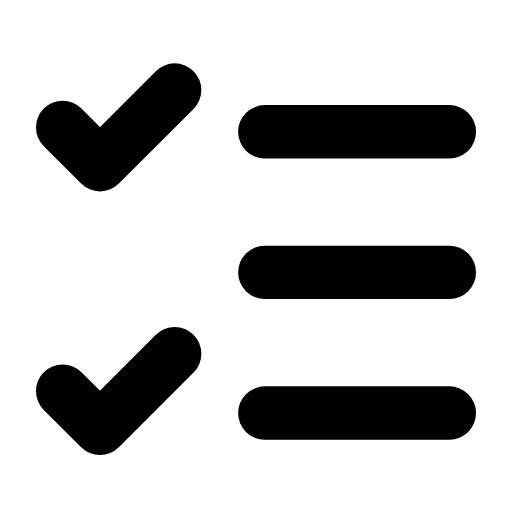
t = 0.00 s
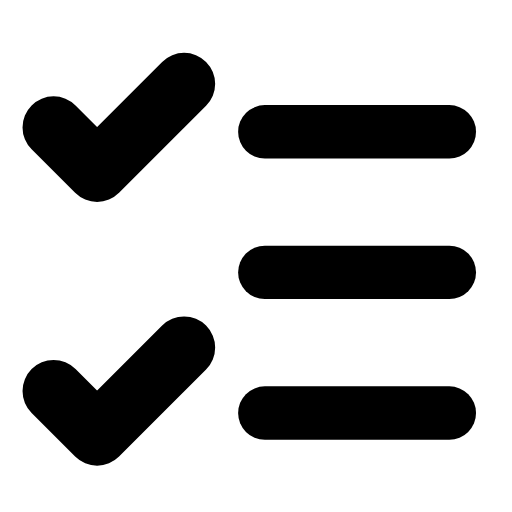
t = 0.28 s
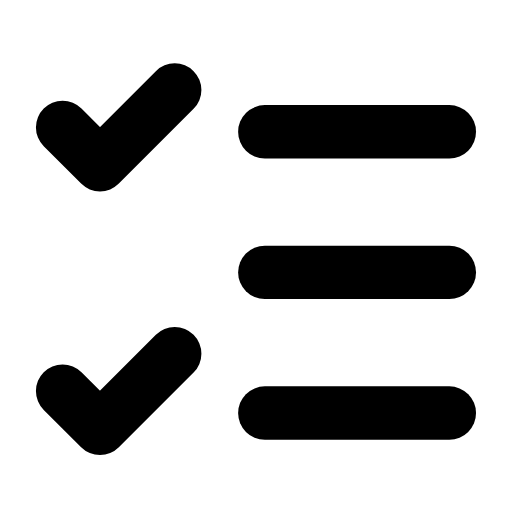
t = 0.56 s
t = 0.83 s: frame unchanged from t = 0.00 s, image omitted
t = 1.12 s: frame unchanged from t = 0.00 s, image omitted
t = 1.42 s: frame unchanged from t = 0.00 s, image omitted

The animated SVG that drew these frames (rendered in a browser with its animation timeline set to each time). Animation: 2 SMIL elements (animateTransform=2); one cycle of 1.70 s, repeats indefinitely.

<svg xmlns="http://www.w3.org/2000/svg" width="24" height="24" viewBox="0 0 24 24" fill="none"><g transform="translate(-0.36 0.409) scale(1.03)"><line stroke="currentColor" stroke-width="2.427" stroke-linecap="round" stroke-linejoin="round" fill="none" x1="12.4" y1="5.6" x2="20.8" y2="5.6"></line><line stroke="currentColor" stroke-width="2.427" stroke-linecap="round" stroke-linejoin="round" fill="none" x1="12.4" y1="12" x2="20.8" y2="12"></line><line stroke="currentColor" stroke-width="2.427" stroke-linecap="round" stroke-linejoin="round" fill="none" x1="12.4" y1="18.4" x2="20.8" y2="18.4"></line><g transform="translate(5.7 5.4)"><g><animateTransform attributeName="transform" type="scale" values="1;1;1.2;1;1;1;1;1.2;1;1;1" keyTimes="0;0.135;0.2475;0.36;0.45;0.6;0.66;0.735;0.81;0.9;1" dur="1.7s" repeatCount="indefinite" calcMode="spline" keySplines="0.16 1 0.3 1;0.16 1 0.3 1;0.16 1 0.3 1;0.16 1 0.3 1;0.16 1 0.3 1;0.16 1 0.3 1;0.16 1 0.3 1;0.16 1 0.3 1;0.16 1 0.3 1;0.16 1 0.3 1"/><g transform="translate(-5.7 -5.4)"><g><path stroke="currentColor" stroke-width="2.427" stroke-linecap="round" stroke-linejoin="round" fill="none" d="M3.2 5.4L4.9 7.1L8.3 3.7"></path></g></g></g></g><g transform="translate(5.7 17.4)"><g><animateTransform attributeName="transform" type="scale" values="1;1;1.2;1;1;1;1;1.2;1;1;1" keyTimes="0;0.135;0.2475;0.36;0.45;0.6;0.66;0.735;0.81;0.9;1" dur="1.7s" repeatCount="indefinite" calcMode="spline" keySplines="0.16 1 0.3 1;0.16 1 0.3 1;0.16 1 0.3 1;0.16 1 0.3 1;0.16 1 0.3 1;0.16 1 0.3 1;0.16 1 0.3 1;0.16 1 0.3 1;0.16 1 0.3 1;0.16 1 0.3 1"/><g transform="translate(-5.7 -17.4)"><g><path stroke="currentColor" stroke-width="2.427" stroke-linecap="round" stroke-linejoin="round" fill="none" d="M3.2 17.4L4.9 19.1L8.3 15.7"></path></g></g></g></g></g></svg>
